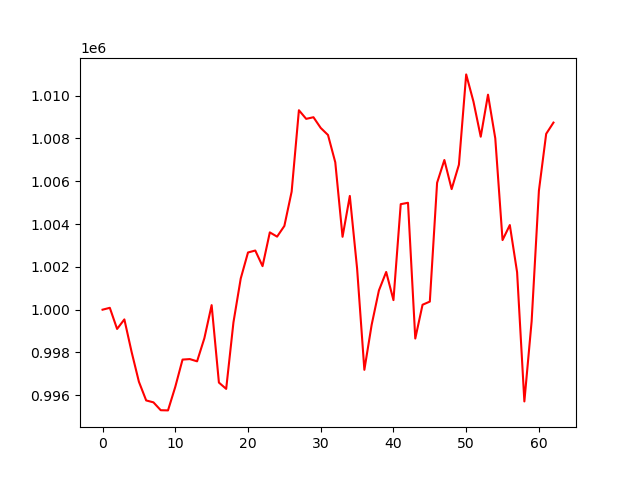

Values plotted in this chart, from the file beside it:
account_value, date, daily_return
1000000, 2024-04-08, 
1000087, 2024-04-09, 8.742000000006023e-05
999101, 2024-04-10, -0.0009867
999546, 2024-04-11, 0.0004461
998020, 2024-04-12, -0.001527
996632, 2024-04-15, -0.001391
995760, 2024-04-16, -0.0008749
995670, 2024-04-17, -9.010106483775537e-05
995303, 2024-04-18, -0.0003685
995294, 2024-04-19, -8.966301054846859e-06
996393, 2024-04-22, 0.001104
997669, 2024-04-23, 0.00128
997692, 2024-04-24, 2.2905512044646414e-05
997588, 2024-04-25, -0.0001045
998667, 2024-04-26, 0.001082
1000212, 2024-04-29, 0.001548
996595, 2024-04-30, -0.003617
996300, 2024-05-01, -0.000296
999410, 2024-05-02, 0.003122
1001455, 2024-05-03, 0.002046
1002673, 2024-05-06, 0.001216
1002764, 2024-05-07, 9.125437770518552e-05
1002035, 2024-05-08, -0.0007275
1003612, 2024-05-09, 0.001574
1003413, 2024-05-10, -0.0001984
1003913, 2024-05-13, 0.0004982
1005514, 2024-05-14, 0.001594
1009320, 2024-05-15, 0.003785
1008917, 2024-05-16, -0.0003996
1008993, 2024-05-17, 7.548890416364529e-05
1008492, 2024-05-20, -0.0004965
1008162, 2024-05-21, -0.0003266
1006887, 2024-05-22, -0.001265
1003406, 2024-05-23, -0.003457
1005315, 2024-05-24, 0.001902
1001926, 2024-05-28, -0.003371
997190, 2024-05-29, -0.004727
999290, 2024-05-30, 0.002105
1000899, 2024-05-31, 0.00161
1001762, 2024-06-03, 0.0008631
1000448, 2024-06-04, -0.001312
1004931, 2024-06-05, 0.004481
1004995, 2024-06-06, 6.352459461034243e-05
998653, 2024-06-07, -0.00631
1000231, 2024-06-10, 0.00158
1000378, 2024-06-11, 0.0001476
1005929, 2024-06-12, 0.005549
1006994, 2024-06-13, 0.001058
1005634, 2024-06-14, -0.00135
1006774, 2024-06-17, 0.001133
1010994, 2024-06-18, 0.004192
1009725, 2024-06-20, -0.001255
1008082, 2024-06-21, -0.001627
1010046, 2024-06-24, 0.001949
1008007, 2024-06-25, -0.002019
1003253, 2024-06-26, -0.004716
1003955, 2024-06-27, 0.0007
1001752, 2024-06-28, -0.002194
995713, 2024-07-01, -0.006029
999459, 2024-07-02, 0.003762
... 3 more rows
